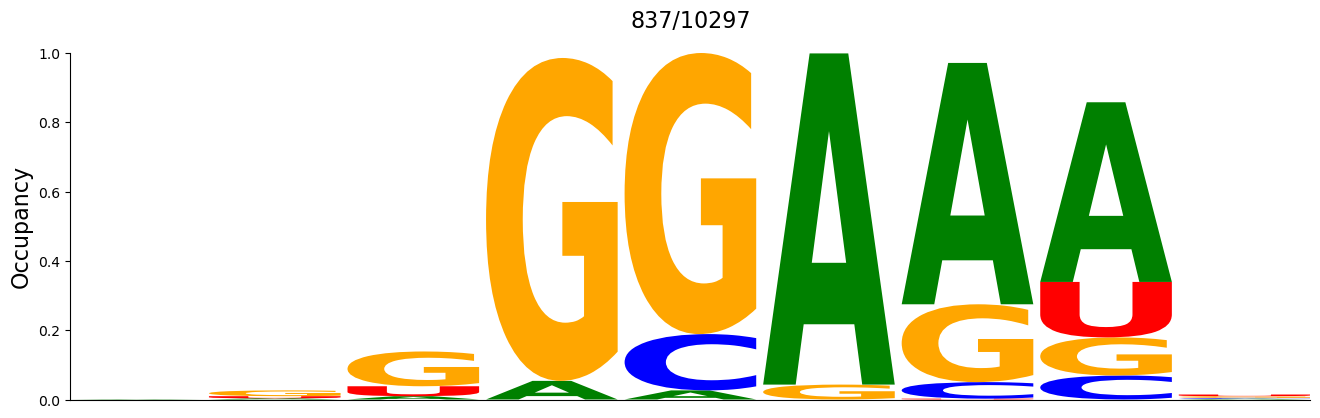

Data behind this chart, as committed beside it:
#support=837
A	C	G	U
0.001195	0.0	0.0	0.0
0.003584	0.0	0.01673	0.005974
0.009558	0.0	0.1004	0.02867
0.05376	0.0	0.9319	0.0
0.02628	0.1625	0.8112	0.0
0.9558	0.0	0.04301	0.0
0.6965	0.04779	0.2246	0.002389
0.5185	0.0693	0.1099	0.1601
0.002389	0.002389	0.004779	0.004779
